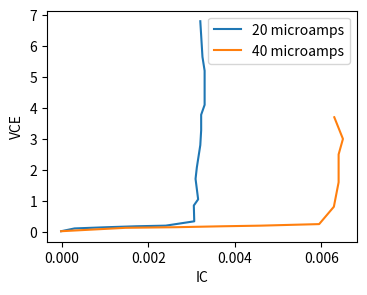

This figure's Python source:
import numpy as np
import matplotlib.pyplot as plt

VCC20 = [10, 8.9, 8.5, 8.0, 7.4, 7.0, 6.5, 6.0, 5.2, 4.8, 4.2, 3.9, 3.4, 2.6, 1.9, 1.2, 0.4, 0]
VOut20 = [6.8, 5.65, 5.2, 4.7, 4.1, 3.78, 3.28, 2.8, 2.08, 1.71, 1.05, 0.85, 0.34, 0.20, 0.18, 0.15, 0.11, 0.02]
VCC40 = [10, 9.5, 8.9, 8.0, 7.1, 6.2, 4.8, 3.9, 2.8, 1.6, 0]
VOut40 = [3.7, 3.0, 2.5, 1.6, 0.81, 0.25, 0.2, 0.18, 0.15,  0.13, 0.02]
R = 1000

IC20 = [(x-y)/R for x, y in zip(map(float, VCC20), map(float, VOut20))]
IC40 = [(x-y)/R for x, y in zip(map(float, VCC40), map(float, VOut40))]

plt.figure(figsize = (4,3))
plt.plot(IC20, VOut20)
plt.plot(IC40, VOut40)
plt.legend(["20 microamps", "40 microamps"])
plt.xlabel("IC")
plt.ylabel("VCE")
plt.savefig("VCC Comparison")